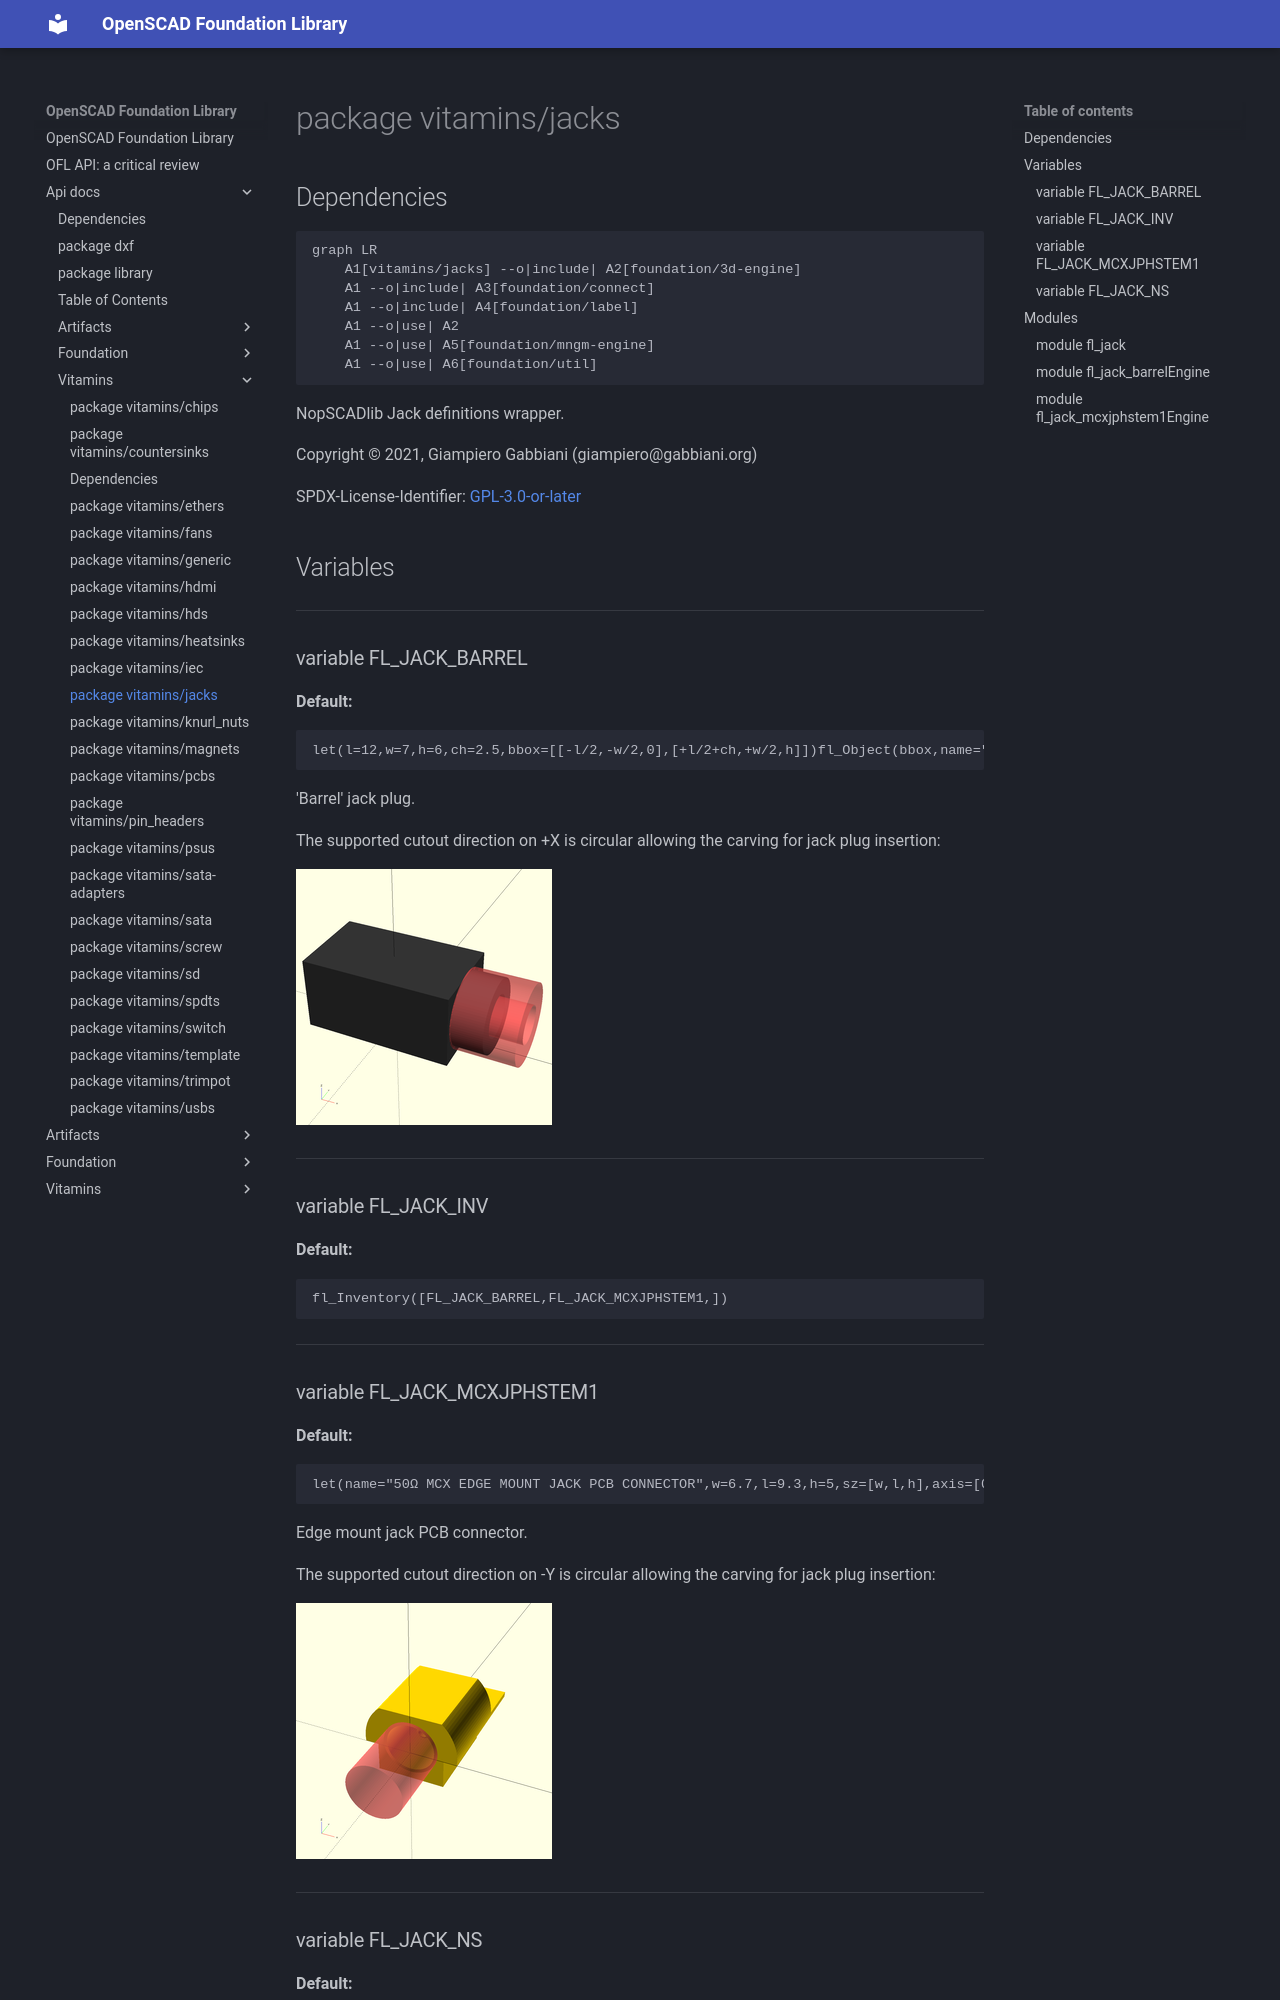

repository: ggabbiani/OFL · page: main/api-docs/vitamins/jacks/index.html · generator: mkdocs

# package vitamins/jacks

## Dependencies

```mermaid
graph LR
    A1[vitamins/jacks] --o|include| A2[foundation/3d-engine]
    A1 --o|include| A3[foundation/connect]
    A1 --o|include| A4[foundation/label]
    A1 --o|use| A2
    A1 --o|use| A5[foundation/mngm-engine]
    A1 --o|use| A6[foundation/util]
```

NopSCADlib Jack definitions wrapper.

Copyright © 2021, Giampiero Gabbiani (giampiero@gabbiani.org)

SPDX-License-Identifier: [GPL-3.0-or-later](https://spdx.org/licenses/GPL-3.0-or-later.html)


## Variables

---

### variable FL_JACK_BARREL

__Default:__

    let(l=12,w=7,h=6,ch=2.5,bbox=[[-l/2,-w/2,0],[+l/2+ch,+w/2,h]])fl_Object(bbox,name="FL_JACK_BARREL",engine=str(FL_JACK_NS,"/barrel"),others=[fl_preferredCutouts(value=[+X])])

'Barrel' jack plug.

The supported cutout direction on +X is circular allowing the carving for
jack plug insertion:

![preferred cutouts on +x](256x256/fig_jack_barrel_supported_cutouts.png)



---

### variable FL_JACK_INV

__Default:__

    fl_Inventory([FL_JACK_BARREL,FL_JACK_MCXJPHSTEM1,])

---

### variable FL_JACK_MCXJPHSTEM1

__Default:__

    let(name="50Ω MCX EDGE MOUNT JACK PCB CONNECTOR",w=6.7,l=9.3,h=5,sz=[w,l,h],axis=[0,0,0.4],bbox=[[-w/2,0,-h/2+axis.z],[+w/2,l,+h/2+axis.z]],d_ext=6.7,head=6.25,tail=sz.y-head,jack=sz.y-2)fl_Object(bbox,name=name,engine=str(FL_JACK_NS,"/mcx edge mount"),others=[fl_preferredCutouts(value=[-Y]),fl_connectors(value=[conn_Socket("antenna",+FL_X,-FL_Z,[0,0,axis.z],size=3.45,octant=-FL_X-FL_Y,direction=[-FL_Z,180])]),["axis of symmetry",axis],["external diameter",d_ext],["head",head],["tail",tail],["jack length",jack]])

Edge mount jack PCB connector.

The supported cutout direction on -Y is circular allowing the carving for
jack plug insertion:

![preferred cutouts on -y](256x256/fig_jack_edge_supported_cutouts.png)



---

### variable FL_JACK_NS

__Default:__

    "jack"

## Modules

---
